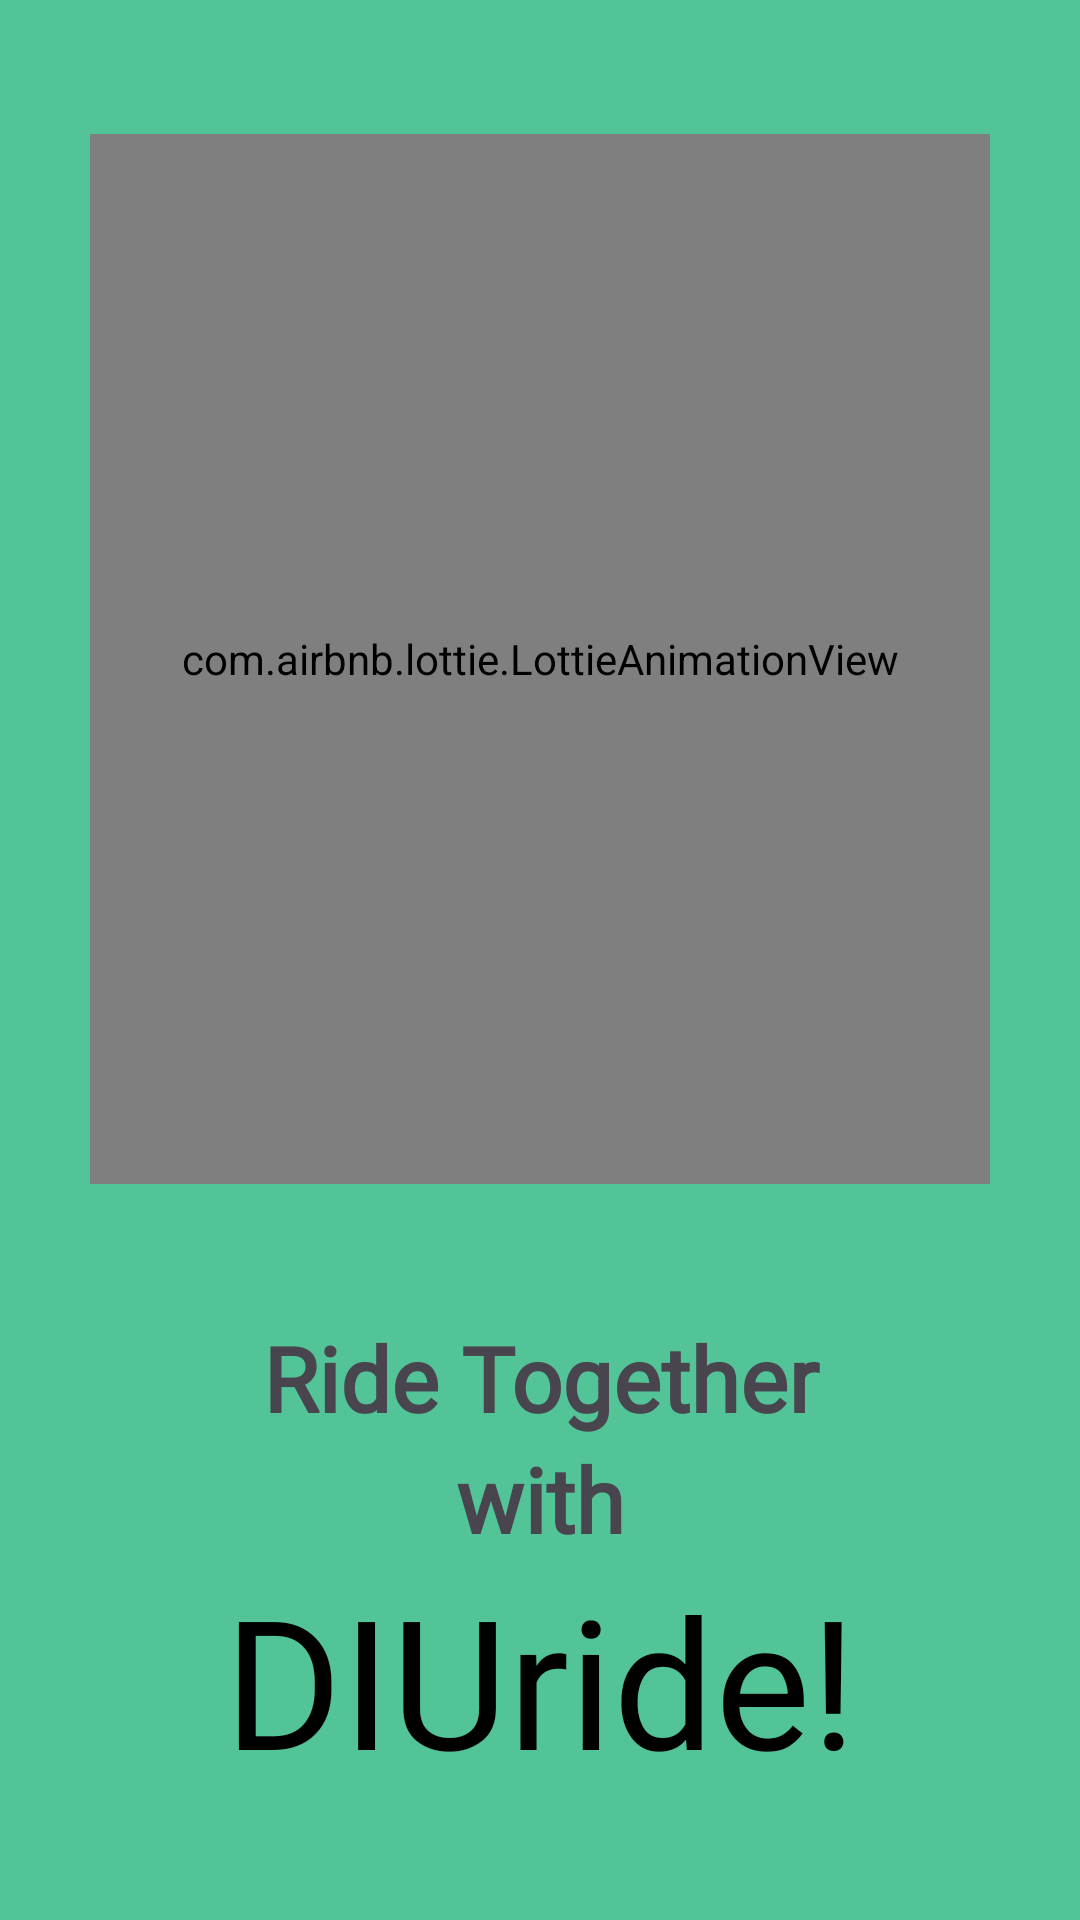

Produce the Android XML layout that renders to this screen, including the resource entries it uses.
<!-- AndroidManifest.xml: application theme Theme.DIUride -->
<!-- res/layout/activity_splash_screen.xml -->
<?xml version="1.0" encoding="utf-8"?>
<androidx.constraintlayout.widget.ConstraintLayout xmlns:android="http://schemas.android.com/apk/res/android"
    xmlns:app="http://schemas.android.com/apk/res-auto"
    xmlns:tools="http://schemas.android.com/tools"
    android:layout_width="match_parent"
    android:layout_height="match_parent"
    android:background="#52C498"
    tools:context=".SplashScreen">


    <com.airbnb.lottie.LottieAnimationView
        android:id="@+id/lottieAnimationView"
        android:layout_width="300dp"
        android:layout_height="350dp"
        app:layout_constraintEnd_toEndOf="parent"
        app:layout_constraintStart_toStartOf="parent"
        app:layout_constraintTop_toTopOf="parent"
        app:layout_constraintBottom_toTopOf="@id/textfield"
        app:lottie_autoPlay="true"
        app:lottie_loop="true"
        app:lottie_rawRes="@raw/rideshare" />


    <androidx.constraintlayout.widget.ConstraintLayout
        android:id="@+id/textfield"
        android:layout_width="match_parent"
        android:layout_height="wrap_content"
        app:layout_constraintBottom_toBottomOf="parent"
        app:layout_constraintEnd_toEndOf="parent"

        app:layout_constraintStart_toStartOf="parent">

        <TextView
            android:id="@+id/textView"
            android:layout_width="match_parent"
            android:layout_height="wrap_content"
            android:fontFamily="@font/aladin"
            android:gravity="center"
            android:text="Ride Together"
            android:textSize="30sp"

            android:textStyle="bold"


            app:layout_constraintEnd_toEndOf="parent"
            app:layout_constraintStart_toStartOf="parent"


            app:layout_constraintTop_toTopOf="parent" />

        <TextView
            android:id="@+id/textView3"
            android:layout_width="match_parent"
            android:layout_height="wrap_content"
            android:fontFamily="@font/aladin"
            android:gravity="center"
            android:text="with"

            android:textSize="30sp"
            android:textStyle="bold"
            app:layout_constraintBottom_toTopOf="@id/textView2"
            app:layout_constraintEnd_toEndOf="parent"
            app:layout_constraintStart_toStartOf="parent"
            app:layout_constraintTop_toBottomOf="@+id/textView"
            app:layout_constraintVertical_bias="0.43" />

        <TextView
            android:id="@+id/textView2"
            android:layout_width="match_parent"
            android:layout_height="wrap_content"
            android:fontFamily="@font/bangers"
            android:text="DIUride!"
            android:textColor="@color/black"
            android:textSize="60sp"
            android:gravity="center"


            app:layout_constraintBottom_toBottomOf="parent"
            app:layout_constraintEnd_toEndOf="parent"
            app:layout_constraintStart_toStartOf="parent"
            app:layout_constraintTop_toBottomOf="@+id/textView" />


    </androidx.constraintlayout.widget.ConstraintLayout>


</androidx.constraintlayout.widget.ConstraintLayout>
<!-- resources referenced by this layout -->
<resources>
  <color name="black">#FF000000</color>
  <style name="Theme.DIUride" parent="Base.Theme.DIUride" />
  <style name="Base.Theme.DIUride" parent="Theme.Material3.DayNight.NoActionBar">
          
          <item name="colorPrimary">#11BA7F</item>
          <item name="colorPrimaryVariant">@color/purple_700</item>
          <item name="colorOnPrimary">@color/white</item>
          
          <item name="colorSecondary">@color/teal_200</item>
          <item name="colorSecondaryVariant">@color/teal_700</item>
          <item name="colorOnSecondary">@color/black</item>
      </style>
  <color name="purple_700">#019DA3</color>
  <color name="white">#FFFFFFFF</color>
  <color name="teal_200">#FF03DAC5</color>
  <color name="teal_700">#FF018786</color>
</resources>
